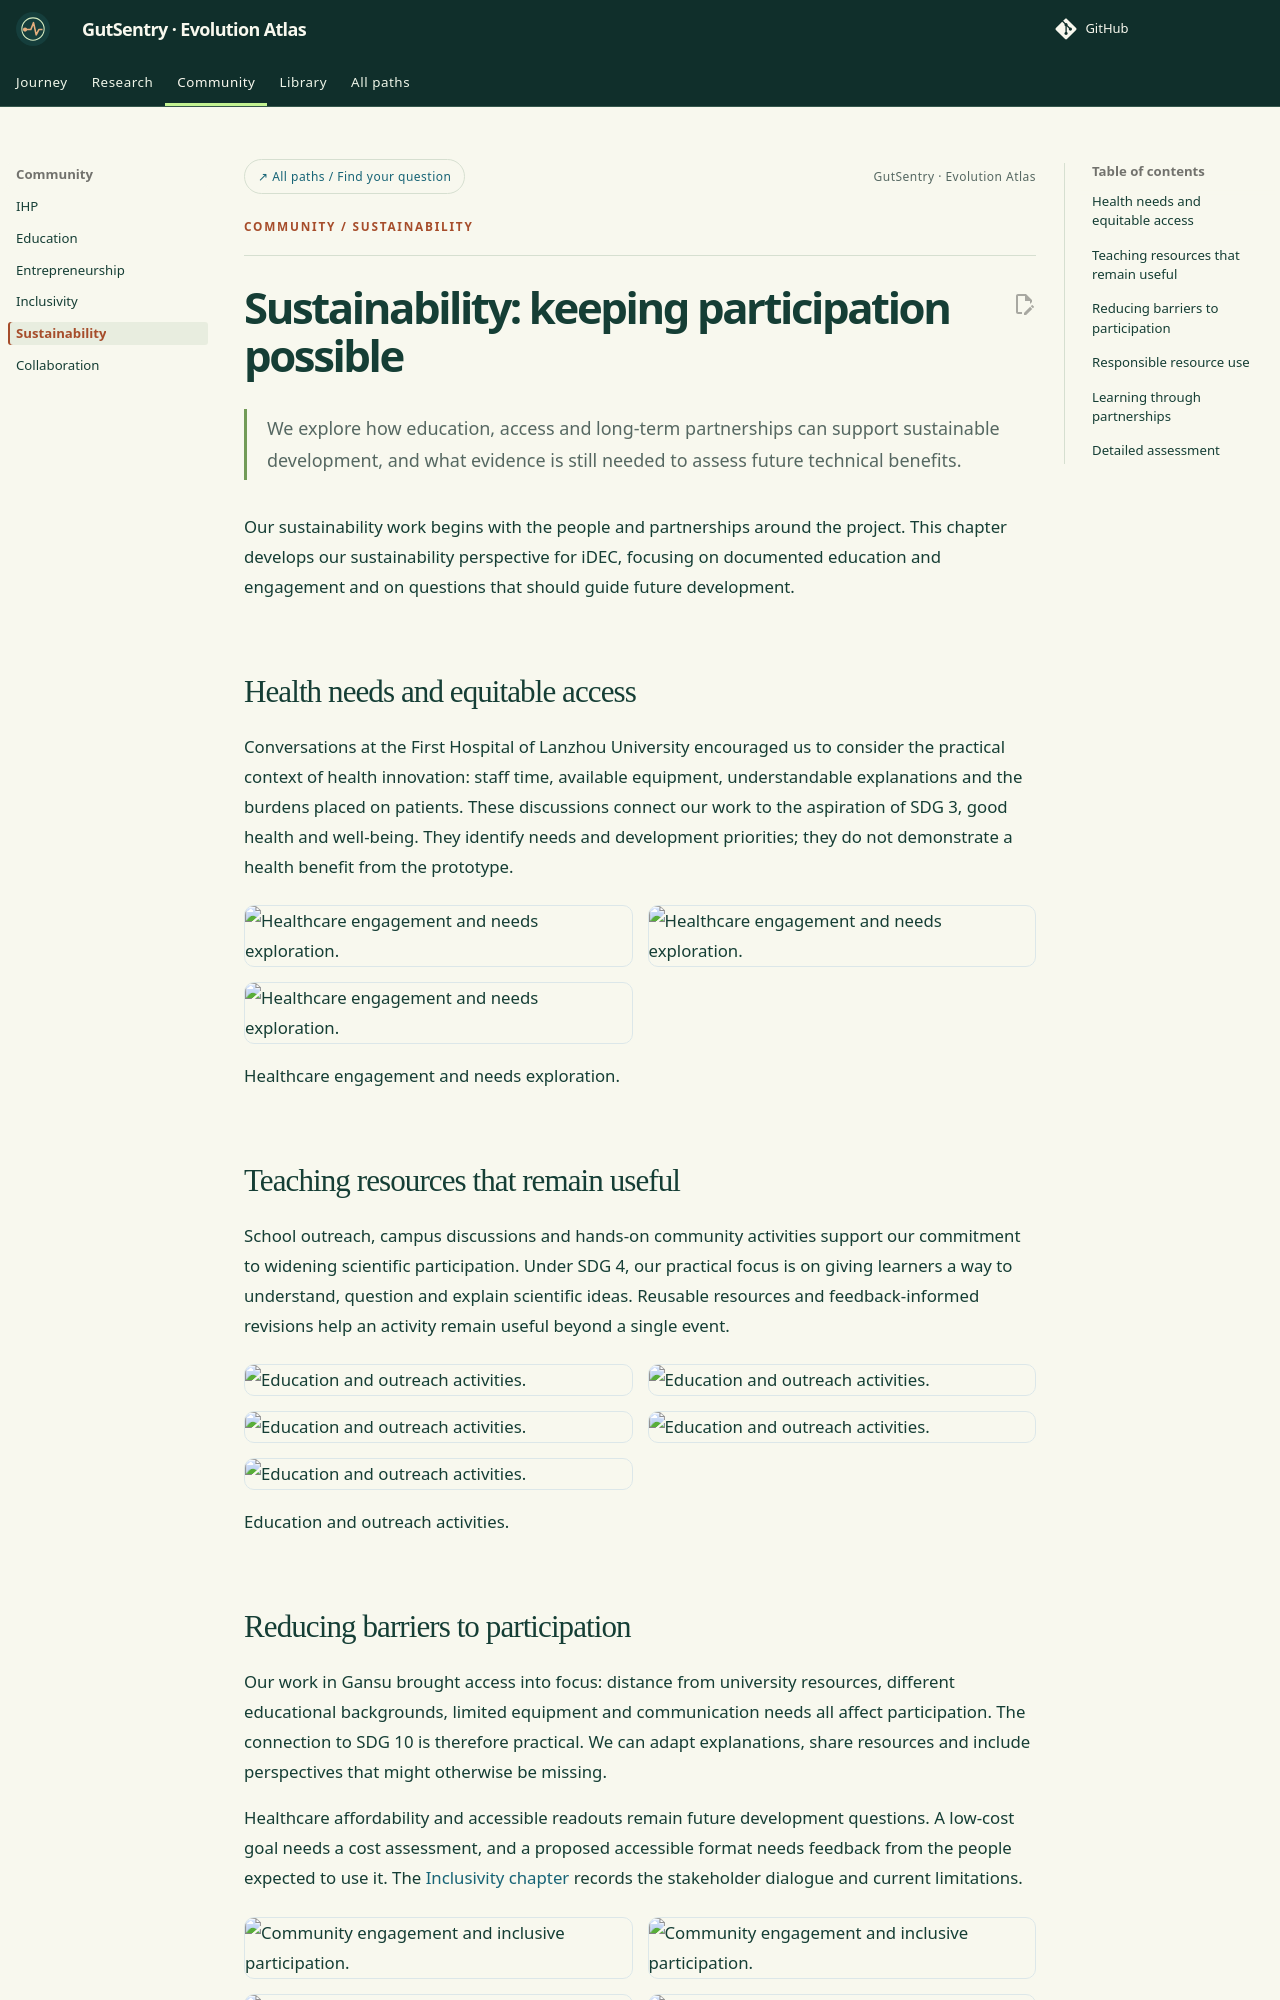

repository: idec-teams/2026_LZU-CHINA · page: human-practices/sustainability/index.html · generator: mkdocs

---
title: Sustainability
eyebrow: Community / Sustainability
---

# Sustainability: keeping participation possible

<p class="page-deck">We explore how education, access and long-term partnerships can support sustainable development, and what evidence is still needed to assess future technical benefits.</p>

Our sustainability work begins with the people and partnerships around the project. This chapter develops our sustainability perspective for iDEC, focusing on documented education and engagement and on questions that should guide future development.

## Health needs and equitable access

Conversations at the First Hospital of Lanzhou University encouraged us to consider the practical context of health innovation: staff time, available equipment, understandable explanations and the burdens placed on patients. These discussions connect our work to the aspiration of SDG 3, good health and well-being. They identify needs and development priorities; they do not demonstrate a health benefit from the prototype.

<div class="hp-gallery">
<img src="../../assets/community-source/sustainability/images/image1.avif" alt="Healthcare engagement and needs exploration." loading="lazy" decoding="async">
<img src="../../assets/community-source/sustainability/images/image2.avif" alt="Healthcare engagement and needs exploration." loading="lazy" decoding="async">
<img src="../../assets/community-source/sustainability/images/image3.avif" alt="Healthcare engagement and needs exploration." loading="lazy" decoding="async">
</div>

Healthcare engagement and needs exploration.

## Teaching resources that remain useful { #quality-education-that-can-be-reused }

School outreach, campus discussions and hands-on community activities support our commitment to widening scientific participation. Under SDG 4, our practical focus is on giving learners a way to understand, question and explain scientific ideas. Reusable resources and feedback-informed revisions help an activity remain useful beyond a single event.

<div class="hp-gallery">
<img src="../../assets/community-source/sustainability/images/image4.avif" alt="Education and outreach activities." loading="lazy" decoding="async">
<img src="../../assets/community-source/sustainability/images/image5.avif" alt="Education and outreach activities." loading="lazy" decoding="async">
<img src="../../assets/community-source/sustainability/images/image6.avif" alt="Education and outreach activities." loading="lazy" decoding="async">
<img src="../../assets/community-source/sustainability/images/image7.avif" alt="Education and outreach activities." loading="lazy" decoding="async">
<img src="../../assets/community-source/sustainability/images/image8.avif" alt="Education and outreach activities." loading="lazy" decoding="async">
</div>

Education and outreach activities.
